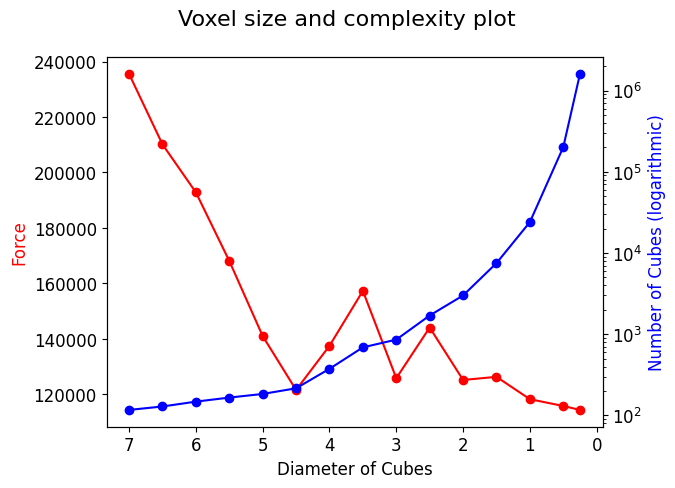

Write Python code to recreate this figure. (Note: this script raises an exception after producing the figure.)
import matplotlib.pyplot as plt
from mpl_toolkits.axes_grid1.inset_locator import inset_axes, mark_inset
import pandas as pd
import numpy as np
import matplotlib as mpl
from scipy.interpolate import interp1d 
from matplotlib.lines import Line2D


# List of tuples, each containing an x and y value
points = [
(7.0, 235538, 117),
(6.5, 210137, 129),
(6.0, 192825, 148),
(5.5, 168110, 166),
(5.0, 141018, 184),
(4.5, 121575, 216),
(4.0, 137497, 375), 
(3.5, 157305, 689),
(3.0, 125813, 858),
(2.5, 144084, 1700), 
(2.0, 125175, 3000),
(1.5, 126309, 7500), 
(1.0, 118239, 24000), 
(0.5, 115793, 201000), 
(0.25, 114375, 1600000)
]

x_values, y_values, weights = zip(*points)

mpl.rcParams['font.family'] = 'Times New Roman'
mpl.rcParams['font.size'] = 12
mpl.rcParams.update({'font.size': 12})
fig, ax1 = plt.subplots()

# Plot y_values
ax1.scatter(x_values, y_values, color='r')
#ax1.vlines(x_values, 0, y_values, color='black')
ax1.set_xlabel('Diameter of Cubes')
ax1.set_ylabel('Force', color='r')
ax1.tick_params(axis='y', labelcolor='black')
ax1.invert_xaxis()
plt.plot(x_values, y_values, '-r')

# Secondary y-axis for weights
ax2 = ax1.twinx()
ax2.scatter(x_values, weights, color='b')  # Scatter plot for weights
#ax2.vlines(x_values, 0, weights, color='white')
ax2.set_ylabel('Number of Cubes (logarithmic)', color='b')
ax2.tick_params(axis='y', labelcolor='black')
ax2.set_yscale('log')  # Set logarithmic scale
plt.plot(x_values, weights, '-b')

for i in range(len(points)):
    xx = [x_values[i], x_values[i]]  # Same x for both points
    yy = [y_values[i], weights[i]]  # y for the first axis, weight for the second axis
    #plt.plot(xx, yy, color='black')

labels = ['Force', 'Number of cubes']# '1280 triangles'
custom_lines = [
Line2D([0], [0], color='r',  lw=0, marker='s', markersize=10),
Line2D([0], [0], color='b', lw=0, marker='s', markersize=10)]

#ax1.legend(custom_lines, labels, loc='upper center', bbox_to_anchor=(0.5, -0.1), shadow=False, ncol=5)


fig.suptitle('Voxel size and complexity plot', fontsize=16)
plt.savefig('results/New_VoxelComplexityPlot.pdf', bbox_inches='tight')
